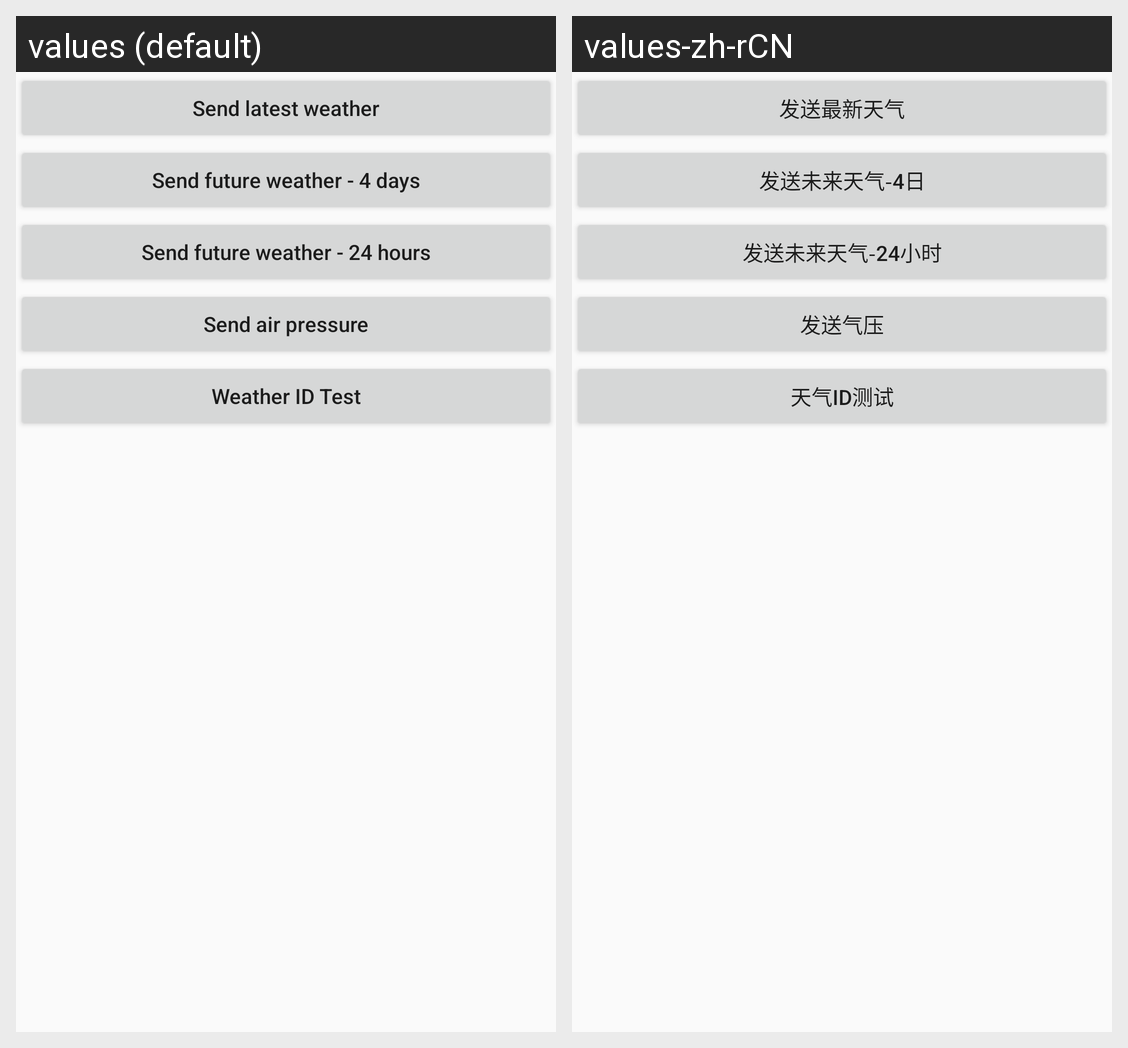

Strings drawn on this Android screen and how each of the app's shown locales translates them:
Android screen res/layout/activity_berry_weather.xml rendered under 2 locales, left to right: values (default), values-zh-rCN. Device: Nexus 5 (rendered at 1080×1920; each locale shown at half size, 540×960, under a caption strip naming it); theme AppTheme.
Strings drawn on this screen, with the default value and each locale's value (text and hints the layout hard-codes, and strings that could not be matched under every locale, appear in the picture but are not listed):

s615
  values: Send latest weather
  values-zh-rCN: 发送最新天气

s616
  values: Send future weather - 4 days
  values-zh-rCN: 发送未来天气-4日

s617
  values: Send future weather - 24 hours
  values-zh-rCN: 发送未来天气-24小时

s621
  values: Send air pressure
  values-zh-rCN: 发送气压

s640
  values: Weather ID Test
  values-zh-rCN: 天气ID测试
